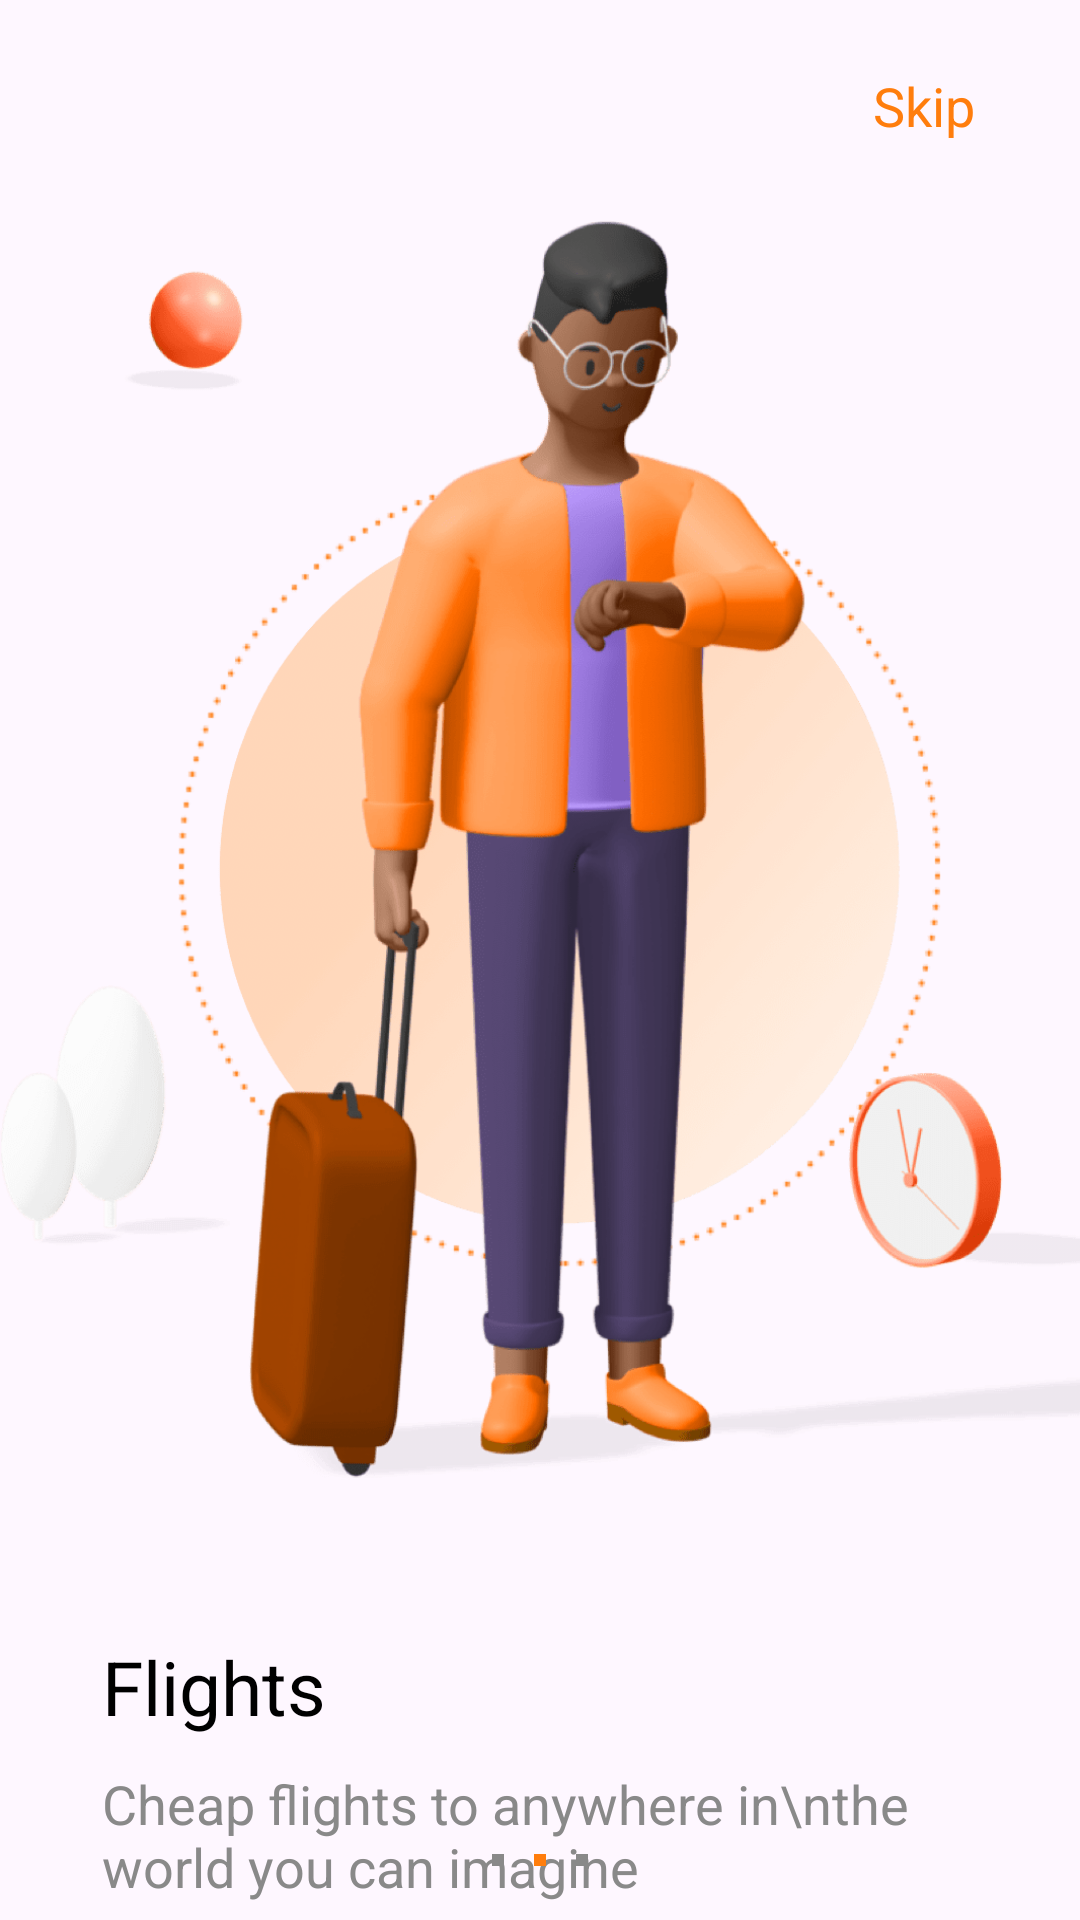

This screen was rendered from an Android layout file. Write that file and the resources it references.
<!-- AndroidManifest.xml: application theme Theme.203guide -->
<!-- res/layout/layout_fragment2.xml -->
<?xml version="1.0" encoding="utf-8"?>
<androidx.constraintlayout.widget.ConstraintLayout xmlns:app="http://schemas.android.com/apk/res-auto"
    xmlns:tools="http://schemas.android.com/tools"
    android:layout_width="match_parent"
    android:layout_height="match_parent"
    xmlns:android="http://schemas.android.com/apk/res/android">


    <TextView
        android:id="@+id/skipBtn"
        android:layout_width="wrap_content"
        android:layout_height="wrap_content"
        android:layout_marginTop="17dp"
        android:layout_marginEnd="29dp"
        android:clickable="true"
        android:duplicateParentState="false"
        android:focusable="true"
        android:foreground="?android:attr/selectableItemBackground"
        android:padding="6dp"
        android:text="Skip"
        android:textColor="#FF7D0D"
        android:textSize="18sp"
        app:layout_constraintEnd_toEndOf="parent"
        app:layout_constraintTop_toTopOf="parent" />

    <ImageView
        android:id="@+id/imageView"
        android:layout_width="match_parent"
        android:layout_height="420dp"
        android:layout_marginTop="20dp"
        android:scaleType="fitXY"
        app:layout_constraintEnd_toEndOf="parent"
        app:layout_constraintStart_toStartOf="parent"
        app:layout_constraintTop_toBottomOf="@+id/skipBtn"
        app:srcCompat="@drawable/onboarding_2" />

    <LinearLayout
        android:layout_width="0dp"
        android:layout_height="wrap_content"
        android:layout_marginStart="34dp"
        android:layout_marginTop="52dp"
        android:layout_marginEnd="34dp"
        android:orientation="vertical"
        app:layout_constraintEnd_toEndOf="parent"
        app:layout_constraintStart_toStartOf="parent"
        app:layout_constraintTop_toBottomOf="@+id/imageView">

        <TextView
            android:id="@+id/titleTV"
            android:layout_width="match_parent"
            android:layout_height="wrap_content"
            android:layout_marginBottom="10dp"
            android:text="Flights"
            android:textColor="@color/black"
            android:textSize="25sp" />

        <TextView
            android:id="@+id/descriptionTV"
            android:layout_width="match_parent"
            android:layout_height="wrap_content"
            android:text="Cheap flights to anywhere in\nthe world you can imagine"
            android:textColor="#898989"
            android:textSize="18sp" />
    </LinearLayout>

    <LinearLayout
        android:layout_width="wrap_content"
        android:layout_height="wrap_content"
        android:layout_marginBottom="18dp"
        android:orientation="horizontal"
        app:layout_constraintBottom_toBottomOf="parent"
        app:layout_constraintEnd_toEndOf="parent"
        app:layout_constraintStart_toStartOf="parent">

        <ImageView
            android:id="@+id/dot1IV"
            android:layout_width="4dp"
            android:layout_height="4dp"
            android:layout_weight="1"
            app:srcCompat="@drawable/unselected_dot" />

        <ImageView
            android:id="@+id/dot2IV"
            android:layout_width="4dp"
            android:layout_height="4dp"
            android:layout_marginHorizontal="10dp"
            android:layout_weight="1"
            app:srcCompat="@drawable/selected_dot" />

        <ImageView
            android:id="@+id/dot3IV"
            android:layout_width="4dp"
            android:layout_height="4dp"
            app:srcCompat="@drawable/unselected_dot" />
    </LinearLayout>

</androidx.constraintlayout.widget.ConstraintLayout>
<!-- resources referenced by this layout -->
<resources>
  <!-- drawable onboarding_2: png bitmap (drawable-hdpi, 42039 bytes) -->
  <!-- drawable selected_dot (drawable) -->
  <?xml version="1.0" encoding="utf-8"?>
  <layer-list
      xmlns:android="http://schemas.android.com/apk/res/android">
      <item>
          <shape
              android:innerRadius="0dp"
              android:shape="ring"
              android:thickness="5dp"
              android:useLevel="false">
              <solid android:color="#FF7D0D"/>
          </shape>
      </item>
  </layer-list>
  <!-- drawable unselected_dot (drawable) -->
  <?xml version="1.0" encoding="utf-8"?>
  <layer-list xmlns:android="http://schemas.android.com/apk/res/android">
      <item>
          <shape
              android:innerRadius="0dp"
              android:shape="ring"
              android:thickness="5dp"
              android:useLevel="false">
              <solid android:color="#898989"/>
          </shape>
      </item>
  </layer-list>
  <style name="Theme.203guide" parent="Base.Theme.203guide" />
  <style name="Base.Theme.203guide" parent="Theme.Material3.DayNight.NoActionBar">
          
          
      </style>
  <!-- not gathered from this repository: default colours our renderer supplied (Android Studio template values) -->
  <color name="black">#FF000000</color>
</resources>
